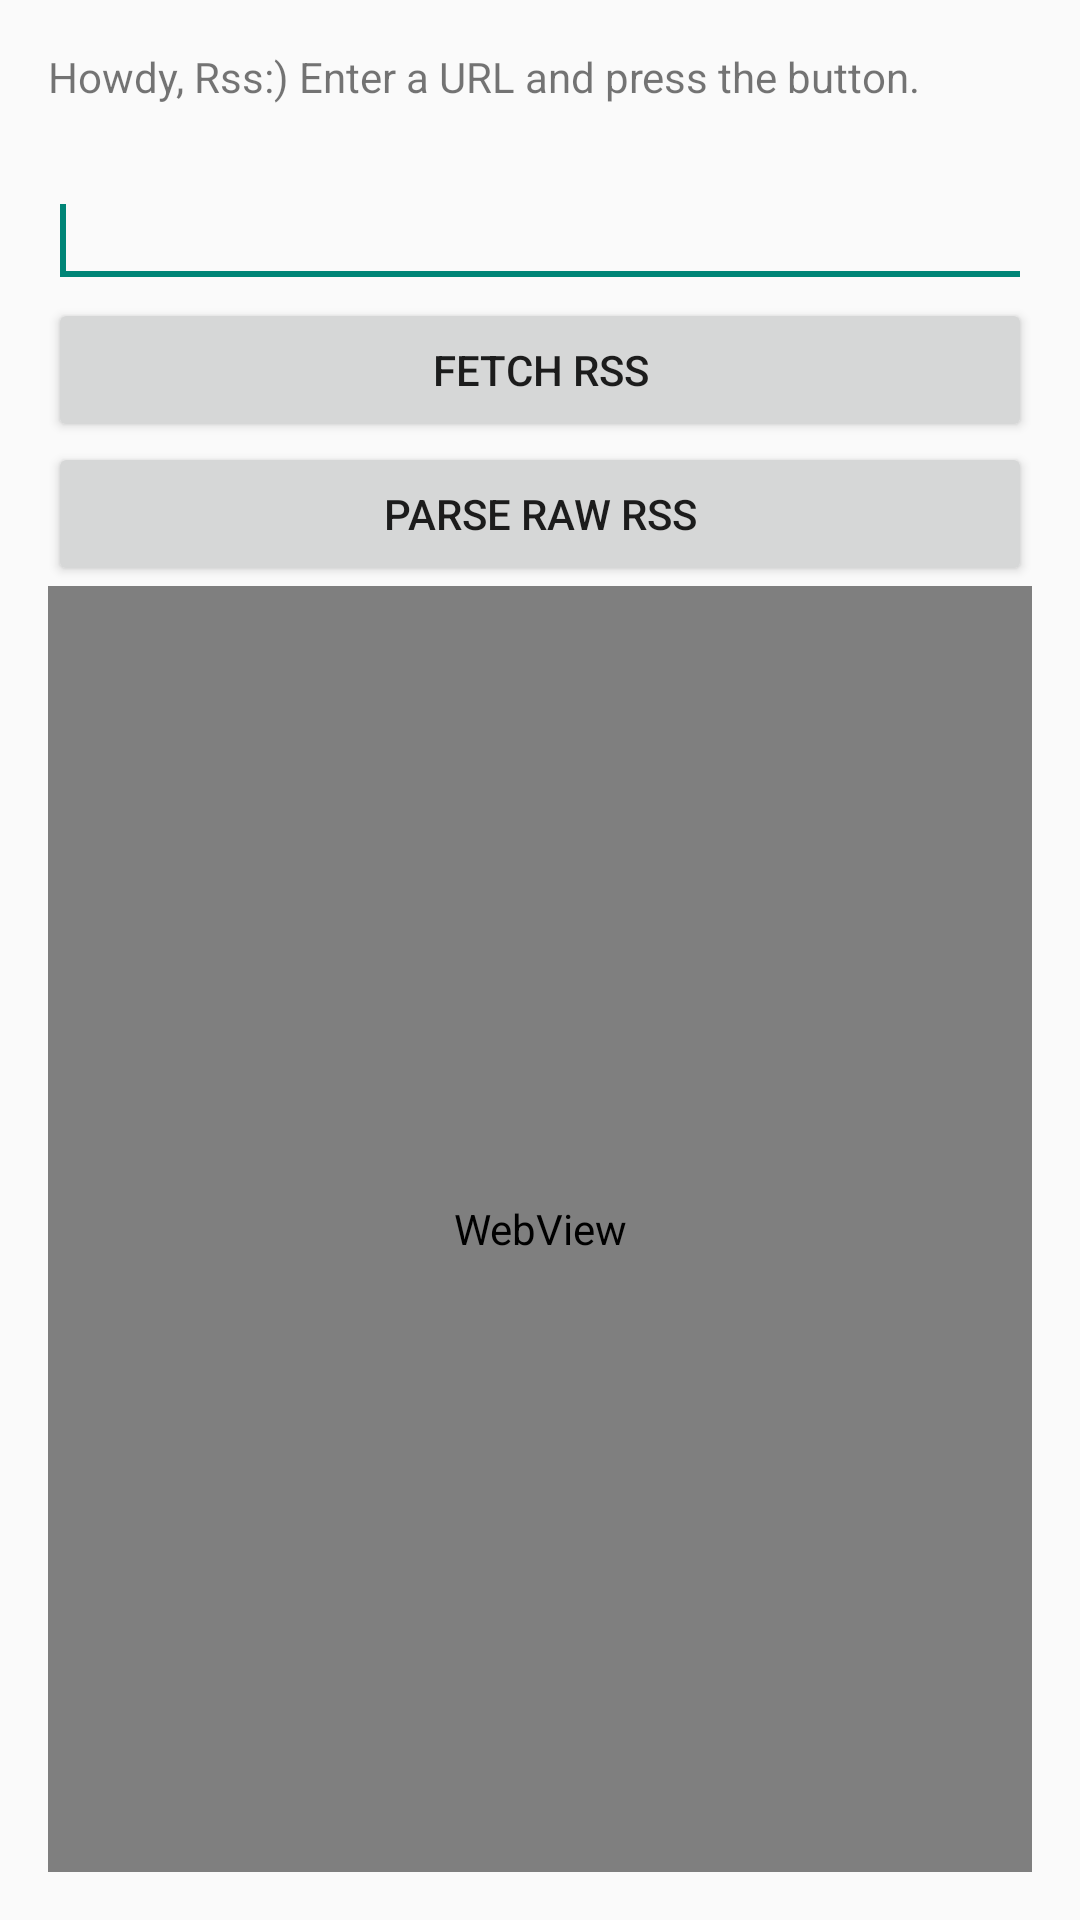

The Android layout XML behind this screen, and the referenced resources:
<!-- AndroidManifest.xml: application theme AppTheme -->
<!-- res/layout/activity_rss_test.xml -->
<RelativeLayout xmlns:android="http://schemas.android.com/apk/res/android"
    xmlns:tools="http://schemas.android.com/tools"
    android:layout_width="match_parent"
    android:layout_height="match_parent"
    android:paddingBottom="@dimen/activity_vertical_margin"
    android:paddingLeft="@dimen/activity_horizontal_margin"
    android:paddingRight="@dimen/activity_horizontal_margin"
    android:paddingTop="@dimen/activity_vertical_margin"
    tools:context="edu.franklin.androidpodcastplayer.RssTestActivity" >

    <TextView
        android:id="@+id/podcastTitle"
        android:layout_width="wrap_content"
        android:layout_height="wrap_content"
        android:text="@string/hello_rss" />

    <EditText
        android:id="@+id/urlField"
        android:layout_width="wrap_content"
        android:layout_height="wrap_content"
        android:layout_alignLeft="@+id/podcastTitle"
        android:layout_alignParentRight="true"
        android:layout_below="@+id/podcastTitle"
        android:layout_marginTop="23dp"
        android:ems="8"
        android:inputType="textUri|none" >

        <requestFocus />
    </EditText>

    <WebView
        android:id="@+id/webView1"
        android:layout_width="match_parent"
        android:layout_height="match_parent"
        android:layout_alignParentLeft="true"
        android:layout_below="@+id/btnSave"
        android:orientation="vertical" />

    <Button
        android:id="@+id/fetchRss"
        android:layout_width="wrap_content"
        android:layout_height="wrap_content"
        android:layout_alignLeft="@+id/urlField"
        android:layout_alignRight="@+id/webView1"
        android:layout_below="@+id/urlField"
        android:onClick="fetchRss"
        android:text="Fetch RSS" />

    <Button
        android:id="@+id/btnSave"
        android:layout_width="wrap_content"
        android:layout_height="wrap_content"
        android:layout_alignLeft="@+id/webView1"
        android:layout_alignRight="@+id/webView1"
        android:layout_below="@id/fetchRss"
        android:onClick="subscribeToRawRssFeeds"
        android:text="Parse Raw RSS" />

</RelativeLayout>
<!-- resources referenced by this layout -->
<resources>
  <dimen name="activity_horizontal_margin">16dp</dimen>
  <dimen name="activity_vertical_margin">16dp</dimen>
  <string name="hello_rss">Howdy, Rss:) Enter a URL and press the button.</string>
  <style name="AppTheme" parent="AppBaseTheme">
          
      </style>
  <style name="AppBaseTheme" parent="@style/Theme.AppCompat.Light">
          
      </style>
</resources>
